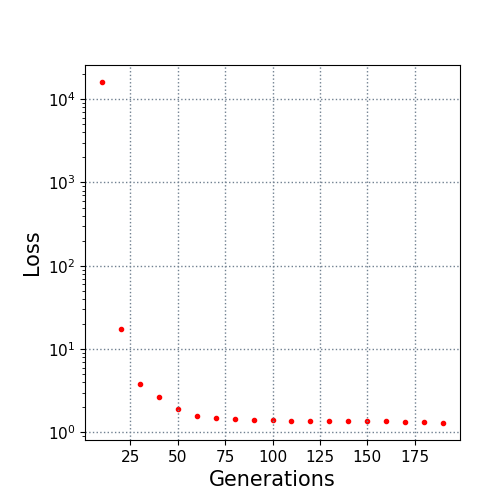

Source data for this figure (header and first rows):
10.0, 16026.034851
20.0, 17.43
30.0, 3.831
40.0, 2.63
50.0, 1.93
60.0, 1.563
70.0, 1.476
80.0, 1.456
90.0, 1.421
100.0, 1.396
110.0, 1.38
120.0, 1.38
130.0, 1.379
140.0, 1.367
150.0, 1.365
160.0, 1.365
170.0, 1.332
180.0, 1.332
190.0, 1.302
